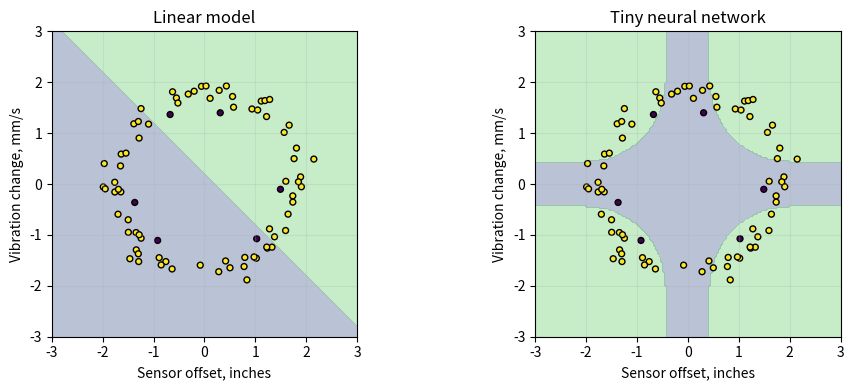
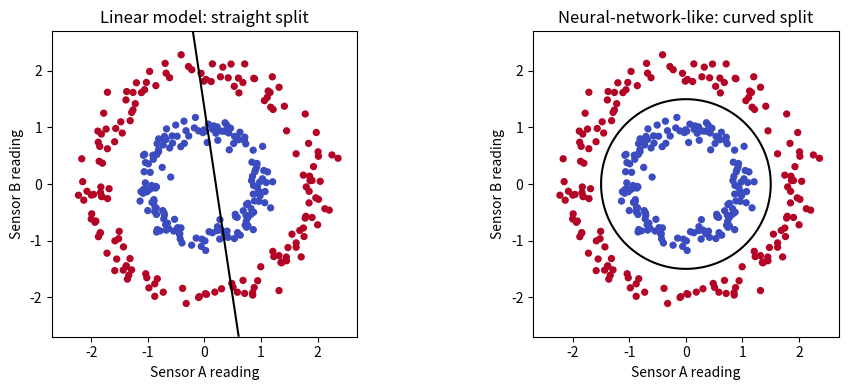
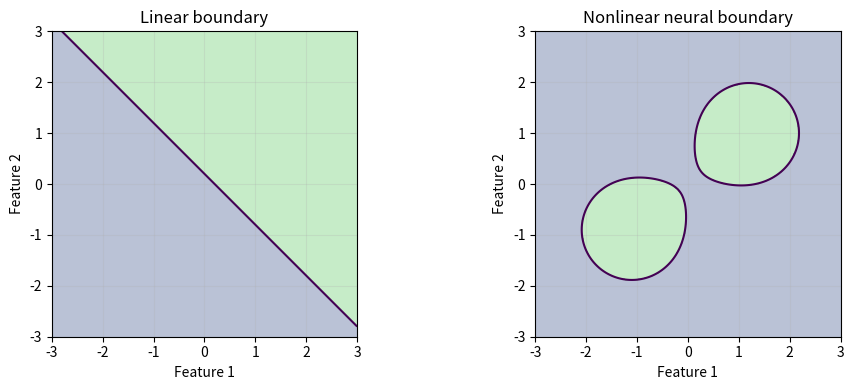

Write the Python code that produced these figures, in order.
#@title Python Code - Neurons

# Demonstrate one neuron using house features.
# Weights act like adjustable engineering knobs.
# Bias shifts the neuron's baseline response.

import numpy as np

# Store one house as scaled input signals.
features = np.array([0.80, 0.60, 0.20])

# Name each signal for readable output.
names = ["area", "bedrooms", "distance"]

# Choose weights for this demonstration neuron.
weights = np.array([1.20, 0.70, -0.90])

# Set a bias like an adjustable threshold.
bias = -0.30

# Validate matching input and weight shapes.
assert features.shape == weights.shape

# Compute each weighted input contribution.
contributions = features * weights

# Combine contributions and bias before activation.
raw_score = np.sum(contributions) + bias

# Apply sigmoid activation for bounded output.
activation = 1.0 / (1.0 + np.exp(-raw_score))

# Print a compact neuron summary.
print("Neuron example: house value signal")

# Show each input contribution clearly.
for name, value in zip(names, contributions):
    print(f"{name} contribution: {value:.2f}")

# Show the bias and combined score.
print(f"bias contribution: {bias:.2f}")

# Show the final activated neuron output.
print(f"raw score before activation: {raw_score:.2f}")

# Interpret the output in plain language.
message = "stronger" if activation >= 0.50 else "weaker"

# Print the final engineering interpretation.
print(f"activated output: {activation:.2f}, a {message} signal")



#@title Python Code - Weights

# Weights act like adjustable engineering gain settings.
# This example uses one simple artificial neuron.
# NumPy keeps the weighted calculation transparent.

import numpy as np

# Define three civil engineering input measurements.
feature_names = np.array(["load", "crack", "age"])

# Store one bridge inspection as scaled features.
inputs = np.array([0.80, 0.30, 0.60])

# Assign weights showing each feature influence.
weights = np.array([1.50, 2.00, -0.70])

# Validate matching vector lengths before multiplying.
assert inputs.shape == weights.shape

# Compute each weighted contribution separately.
contributions = inputs * weights

# Add a bias as baseline tendency.
bias = -0.40

# Sum contributions and bias before activation.
raw_score = contributions.sum() + bias

# Use sigmoid activation for probability-like output.
probability = 1.0 / (1.0 + np.exp(-raw_score))

# Print compact teaching results only.
print("Feature names:", feature_names.tolist())
print("Inputs:", inputs.round(2).tolist())
print("Weights:", weights.round(2).tolist())
print("Weighted contributions:", contributions.round(2).tolist())
print("Bias:", round(float(bias), 2))
print("Raw neuron score:", round(float(raw_score), 3))
print("Activated output:", round(float(probability), 3))
print("Largest influence:", feature_names[np.argmax(np.abs(contributions))])



#@title Python Code - Hidden Layers

# Hidden layers transform engineering measurements.
# Each neuron combines weighted signals.
# Activations add flexible curved behavior.

# NumPy is available in Google Colab.
import numpy as np

# Use deterministic values for repeatable teaching.
np.set_printoptions(precision=3, suppress=True)

# Inputs describe one small building site.
features = np.array([[120.0, 3.0, 18.0]])

# Scale inputs into comparable engineering ranges.
scaled = np.array([[1.20, 0.60, 0.36]])

# Check the input shape before multiplying.
assert scaled.shape == (1, 3)

# Weights connect three inputs to four hidden neurons.
W_hidden = np.array([
    [0.8, -0.4, 0.3, 0.6],
    [0.2, 0.9, -0.5, 0.1],
    [-0.7, 0.3, 0.8, -0.2]
])

# Biases shift each hidden neuron threshold.
b_hidden = np.array([[0.10, -0.20, 0.05, 0.00]])

# ReLU keeps positive signals and clips negatives.
def relu(values):
    return np.maximum(values, 0.0)

# Hidden layer creates four internal features.
hidden_raw = scaled @ W_hidden + b_hidden
hidden_out = relu(hidden_raw)

# Output layer combines hidden features into prediction.
W_output = np.array([[0.7], [0.4], [-0.6], [0.5]])
b_output = np.array([[0.15]])

# Check hidden shape before final prediction.
assert hidden_out.shape == (1, 4)

# Prediction is a simple forward pass.
prediction = hidden_out @ W_output + b_output

# Compare with a direct linear model.
linear_weights = np.array([[0.45], [0.25], [-0.30]])
linear_bias = np.array([[0.10]])
linear_prediction = scaled @ linear_weights + linear_bias

# Print concise teaching results only.
print("Inputs: 120 m2, 3 bedrooms, 18 years old")
print("Hidden raw signals:", hidden_raw.round(3))
print("Hidden activated signals:", hidden_out.round(3))
print("Neural network prediction:", prediction.round(3))
print("Direct linear prediction:", linear_prediction.round(3))
print("Hidden layers create intermediate learned features.")



#@title Python Code - Matrix Inputs

# Matrix inputs organize many engineering observations.
# Each row represents one apartment example.
# Columns hold consistent numerical feature measurements.

import numpy as np

# Create a small batch of apartment features.
feature_names = ["area_sqft", "bedrooms", "distance_miles"]

# Rows are apartments, columns are measured features.
X = np.array([
    [650.0, 1.0, 4.2],
    [900.0, 2.0, 2.5],
    [1200.0, 3.0, 6.0],
])

# Define first layer weights for two neurons.
W1 = np.array([
    [0.0020, -0.0010],
    [0.3000, 0.2000],
    [-0.0800, -0.0500],
])

# Biases shift each neuron before activation.
b1 = np.array([0.10, -0.20])

# Validate matrix dimensions before multiplication.
assert X.shape[1] == W1.shape[0]

# Compute all neuron inputs for the batch.
Z1 = X @ W1 + b1

# ReLU keeps positive signals and clips negatives.
A1 = np.maximum(0.0, Z1)

# Output layer combines hidden neuron activations.
W2 = np.array([[900.0], [500.0]])

# Output bias represents a base rent level.
b2 = np.array([700.0])

# Validate hidden layer dimensions before output.
assert A1.shape[1] == W2.shape[0]

# Compute predicted rent for every apartment row.
predicted_rent = A1 @ W2 + b2

# Print compact teaching results only.
print("Input matrix shape:", X.shape)
print("First layer output shape:", A1.shape)
print("Prediction shape:", predicted_rent.shape)
print("Feature order:", feature_names)
print("Predicted rents:", np.round(predicted_rent.ravel(), 2))



#@title Python Code - Array Activations

# Demonstrate activations using small engineering arrays.
# Each layer transforms measurements into signals.
# NumPy handles many examples together efficiently.

# NumPy is available in Google Colab by default.
import numpy as np

# Keep printed numbers readable for beginners.
np.set_printoptions(precision=3, suppress=True)

# Create three building examples with scaled features.
features = np.array([
    [1.20, 0.30, 0.80],
    [0.75, 0.60, 0.40],
    [1.50, 0.20, 0.15],
])

# Validate the input batch shape before multiplying.
expected_features = 3
assert features.shape[1] == expected_features

# Define first layer weights and biases.
weights_1 = np.array([
    [0.80, -0.40, 0.30, 0.10],
    [0.20, 0.90, -0.50, 0.40],
    [-0.30, 0.10, 0.70, -0.60],
])

# Biases shift each hidden neuron response.
bias_1 = np.array([0.10, -0.20, 0.05, 0.30])

# ReLU keeps positive signals and suppresses negatives.
def relu(values):
    return np.maximum(values, 0.0)

# Compute hidden layer raw scores and activations.
hidden_scores = features @ weights_1 + bias_1
hidden_activations = relu(hidden_scores)

# Define output layer weights and bias.
weights_2 = np.array([[0.60], [-0.20], [0.50], [0.30]])
bias_2 = np.array([0.15])

# Convert hidden activations into final predictions.
output_scores = hidden_activations @ weights_2 + bias_2
predictions = output_scores.reshape(-1)

# Print compact shape information and results.
print("Input shape:", features.shape)
print("Hidden activation shape:", hidden_activations.shape)
print("Output prediction shape:", predictions.shape)
print("Hidden activations:\n", hidden_activations)
print("Predicted relative demand:", predictions)



#@title Python Code - Output Prediction

# This example predicts bridge maintenance risk.
# NumPy arrays carry batches through layers.
# Output values become engineering decisions.

# NumPy is already available in Colab.
import numpy as np

# Store three bridge inspection examples.
X = np.array([
    [0.20, 0.10, 0.30],
    [0.70, 0.60, 0.80],
    [0.40, 0.90, 0.50]
])

# Validate the input batch shape.
assert X.shape == (3, 3)

# Define first layer weights and biases.
W1 = np.array([
    [0.8, -0.4, 0.3, 0.2],
    [0.5, 0.7, -0.6, 0.1],
    [-0.3, 0.2, 0.9, 0.4]
])

# Define hidden layer bias values.
b1 = np.array([0.1, -0.2, 0.05, 0.0])

# Define output layer weights and bias.
W2 = np.array([[1.2], [-0.7], [0.9], [0.4]])
b2 = np.array([-0.1])

# Validate compatible matrix dimensions.
assert X.shape[1] == W1.shape[0]
assert W1.shape[1] == W2.shape[0]

# Apply ReLU activation to hidden signals.
hidden_raw = X @ W1 + b1
hidden = np.maximum(0, hidden_raw)

# Convert final signal into probability.
output_raw = hidden @ W2 + b2
risk = 1 / (1 + np.exp(-output_raw))

# Convert probabilities into simple decisions.
labels = np.where(risk >= 0.5, "inspect", "monitor")

# Print compact prediction results.
print("Input shape:", X.shape)
print("Output shape:", risk.shape)
print("Risk scores:", np.round(risk.ravel(), 3))
print("Decisions:", labels.ravel().tolist())
print("Each output row matches one input bridge.")



#@title Python Code - Nonlinear Decision Boundaries

# Compare straight and curved decision boundaries.
# Neural networks combine simple nonlinear neuron responses.
# This example uses synthetic engineering inspection data.

import numpy as np
import matplotlib.pyplot as plt

# Set a deterministic seed for repeatable results.
rng = np.random.default_rng(7)

# Create a small grid of inspection locations.
x_values = np.linspace(-3.0, 3.0, 160)
y_values = np.linspace(-3.0, 3.0, 160)

# Build coordinate matrices for plotting boundaries.
xx, yy = np.meshgrid(x_values, y_values)
points = np.column_stack([xx.ravel(), yy.ravel()])

# Validate the grid before model calculations.
assert points.shape[1] == 2 and points.shape[0] > 100

# Define a simple linear classifier score.
linear_score = points[:, 0] + points[:, 1] - 0.2
linear_class = (linear_score > 0).reshape(xx.shape)

# Define sigmoid activation for hidden neurons.
def sigmoid(z):
    return 1.0 / (1.0 + np.exp(-z))

# Choose fixed weights for a tiny neural network.
W1 = np.array([[3.0, 0.0], [-3.0, 0.0], [0.0, 3.0], [0.0, -3.0]])
b1 = np.array([-2.0, -2.0, -2.0, -2.0])

# Combine hidden responses into a nonlinear score.
W2 = np.array([1.0, 1.0, 1.0, 1.0])
b2 = -1.35

# Run forward prediction through hidden neurons.
hidden = sigmoid(points @ W1.T + b1)
network_score = hidden @ W2 + b2
network_class = (network_score > 0).reshape(xx.shape)

# Create sample inspection points around two regions.
angles = rng.uniform(0.0, 2.0 * np.pi, 80)
radii = rng.normal(1.8, 0.18, 80)

# Convert polar samples into two feature columns.
sample_x = radii * np.cos(angles)
sample_y = radii * np.sin(angles)
samples = np.column_stack([sample_x, sample_y])

# Label points using a ring shaped rule.
distance = np.sqrt(sample_x**2 + sample_y**2)
labels = (distance > 1.55).astype(int)

# Print a compact teaching summary.
print("Linear boundary: one straight separating rule.")
print("Neural network boundary: combined curved regions.")
print(f"Grid points evaluated: {points.shape[0]}")
print(f"Hidden neurons used: {hidden.shape[1]}")

# Plot both decision boundaries side by side.
fig, axes = plt.subplots(1, 2, figsize=(10, 4))

# Show the linear model boundary.
axes[0].contourf(xx, yy, linear_class, levels=1, alpha=0.35)
axes[0].scatter(sample_x, sample_y, c=labels, s=18, edgecolor="k")
axes[0].set_title("Linear model")
axes[0].set_xlabel("Sensor offset, inches")

# Show the neural network boundary.
axes[1].contourf(xx, yy, network_class, levels=1, alpha=0.35)
axes[1].scatter(sample_x, sample_y, c=labels, s=18, edgecolor="k")
axes[1].set_title("Tiny neural network")
axes[1].set_xlabel("Sensor offset, inches")

# Keep axes comparable for visual interpretation.
for axis in axes:
    axis.set_ylabel("Vibration change, mm/s")
    axis.set_aspect("equal", adjustable="box")
    axis.grid(True, alpha=0.25)

# Display the single teaching plot.
plt.tight_layout()
plt.show()



#@title Python Code - Nonlinear Decision Boundaries

# Compare straight and curved decision boundaries.
# Tiny synthetic data keeps runtime predictable.
# NumPy builds models without ML libraries.

import numpy as np
import matplotlib.pyplot as plt

# Set a seed for repeatable points.
rng = np.random.default_rng(7)

# Create two circular engineering risk zones.
n_points = 160
angles = rng.uniform(0.0, 2.0 * np.pi, n_points)

radii = rng.normal(1.0, 0.12, n_points)
inner_x = np.column_stack((radii * np.cos(angles), radii * np.sin(angles)))

outer_radii = rng.normal(2.0, 0.16, n_points)
outer_x = np.column_stack((outer_radii * np.cos(angles), outer_radii * np.sin(angles)))

# Stack features and labels together.
X = np.vstack((inner_x, outer_x))
y = np.r_[np.zeros(n_points), np.ones(n_points)]

# Validate the small teaching dataset.
assert X.shape == (2 * n_points, 2)
assert y.shape == (2 * n_points,)

# Linear score gives one straight boundary.
linear_score = X[:, 0] + 0.15 * X[:, 1] - 0.2
linear_pred = (linear_score > 0.0).astype(int)

# Nonlinear score uses distance from origin.
nonlinear_score = X[:, 0] ** 2 + X[:, 1] ** 2 - 2.25
nonlinear_pred = (nonlinear_score > 0.0).astype(int)

# Compute simple accuracy values.
linear_acc = np.mean(linear_pred == y)
nonlinear_acc = np.mean(nonlinear_pred == y)

print(f"Dataset shape: {X.shape[0]} points, {X.shape[1]} features")
print(f"Straight boundary accuracy: {linear_acc:.2f}")
print(f"Curved boundary accuracy: {nonlinear_acc:.2f}")
print("Key idea: nonlinear boundaries can wrap around clusters.")

# Build a compact plotting grid.
grid = np.linspace(-2.7, 2.7, 220)
xx, yy = np.meshgrid(grid, grid)

# Evaluate both boundaries on the grid.
linear_grid = xx + 0.15 * yy - 0.2
nonlinear_grid = xx ** 2 + yy ** 2 - 2.25

# Draw one figure with two panels.
fig, axes = plt.subplots(1, 2, figsize=(10, 4))

# Plot the straight boundary panel.
axes[0].scatter(X[:, 0], X[:, 1], c=y, cmap="coolwarm", s=18)
axes[0].contour(xx, yy, linear_grid, levels=[0], colors="black")
axes[0].set_title("Linear model: straight split")
axes[0].set_aspect("equal")

# Plot the curved boundary panel.
axes[1].scatter(X[:, 0], X[:, 1], c=y, cmap="coolwarm", s=18)
axes[1].contour(xx, yy, nonlinear_grid, levels=[0], colors="black")
axes[1].set_title("Neural-network-like: curved split")
axes[1].set_aspect("equal")

# Label axes as two sensor measurements.
for axis in axes:
    axis.set_xlabel("Sensor A reading")
    axis.set_ylabel("Sensor B reading")

plt.tight_layout()
plt.show()



#@title Python Code - Nonlinear Decision Boundaries

# Compare straight and curved decision boundaries.
# Neural networks can bend classification regions.
# This example uses only NumPy.

import numpy as np
import matplotlib.pyplot as plt

# Create a small two dimensional grid.
x_values = np.linspace(-3.0, 3.0, 220)
y_values = np.linspace(-3.0, 3.0, 220)
xx, yy = np.meshgrid(x_values, y_values)

# Stack coordinates as model input features.
points = np.column_stack((xx.ravel(), yy.ravel()))
assert points.shape[1] == 2

# Define a simple linear model boundary.
linear_score = points[:, 0] + points[:, 1] - 0.2
linear_class = linear_score > 0.0

# Define fixed hidden neurons manually.
centers = np.array([[1.2, 1.0], [-1.1, -0.9]])
width = 0.9

# Hidden activations respond near two clusters.
diff = points[:, None, :] - centers[None, :, :]
squared_distance = np.sum(diff * diff, axis=2)
hidden = np.exp(-squared_distance / (2.0 * width * width))

# Combine hidden responses into nonlinear predictions.
network_score = hidden[:, 0] + hidden[:, 1] - 0.55
network_class = network_score > 0.0

# Reshape predictions back onto the grid.
linear_grid = linear_class.reshape(xx.shape)
network_grid = network_class.reshape(xx.shape)

# Print a compact engineering interpretation.
print("Linear model: one straight separating cut.")
print("Neural network: two curved high-risk pockets.")
print("Hidden neurons act like pattern detectors.")

# Plot both decision regions side by side.
fig, axes = plt.subplots(1, 2, figsize=(10, 4))

# Show the rigid linear decision boundary.
axes[0].contourf(xx, yy, linear_grid, levels=1, alpha=0.35)
axes[0].contour(xx, yy, linear_score.reshape(xx.shape), levels=[0])
axes[0].set_title("Linear boundary")
axes[0].set_xlabel("Feature 1")

# Show the flexible neural network boundary.
axes[1].contourf(xx, yy, network_grid, levels=1, alpha=0.35)
axes[1].contour(xx, yy, network_score.reshape(xx.shape), levels=[0])
axes[1].set_title("Nonlinear neural boundary")
axes[1].set_xlabel("Feature 1")

# Keep axes comparable for visual comparison.
for axis in axes:
    axis.set_ylabel("Feature 2")
    axis.set_aspect("equal")
    axis.grid(True, alpha=0.25)

# Display the single teaching plot.
plt.tight_layout()
plt.show()
